Run: headless pygame with SDL's dummy video driver; simulated clock (each Clock.tick advances the game by its frame time, no real sleeping); random seed 0; keys injected as events and as key.get_pressed() state; no mouse input.
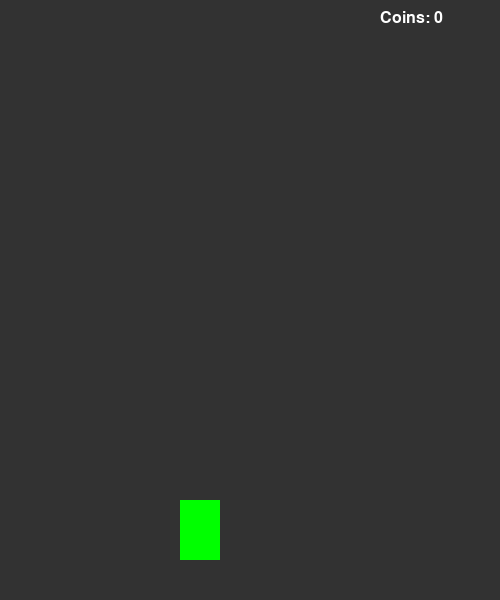
Frame 1 of 4 · flips 1–60 · no input
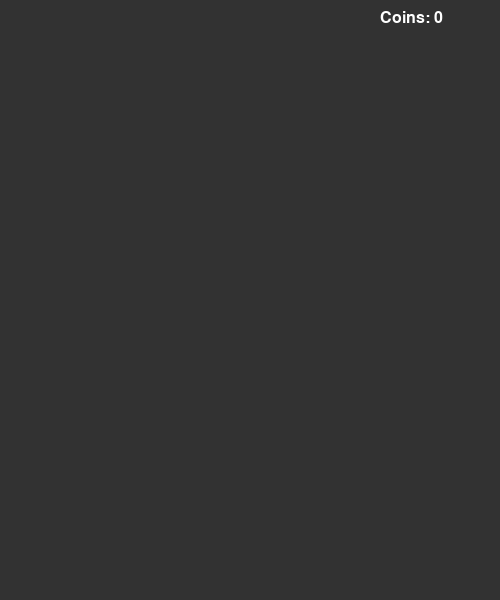
Frame 2 of 4 · flips 61–180 · tapped SPACE, RETURN · held RIGHT (→), D
Frame 3 of 4 · flips 181–300 · held DOWN (↓), S · screen unchanged from frame 2, image omitted
Frame 4 of 4 · flips 301–420 · held LEFT (←), A, UP (↑), W · screen same as frame 1, image omitted

The pygame program that drew these frames:

import pygame
import random

pygame.init()



screen = pygame.display.set_mode((500 , 600))
pygame.display.set_caption("Racer")

clock = pygame.time.Clock()

# car
car = pygame.Rect(180, 500, 40, 60)

# coins
coins = []
coin_timer = pygame.USEREVENT + 1
pygame.time.set_timer(coin_timer, 1500)

score = 0

font = pygame.font.SysFont("Arial", 24)
done = True
while done:
    screen.fill((50, 50, 50))


    for event in pygame.event.get():
        if event.type == pygame.QUIT:
            done = False

        # creating coins
        if event.type == coin_timer:
            x = random.randint(0, 500 - 20)
            coins.append(pygame.Rect(x, -20, 20, 20))

    # control car
    keys = pygame.key.get_pressed()
    if keys[pygame.K_LEFT]:
        car.x -= 5
    if keys[pygame.K_RIGHT]:
        car.x += 5

    # draw a car
    pygame.draw.rect(screen, (0, 255, 0), car)

    # coins move
    for coin in coins[:]:
        coin.y += 5
        pygame.draw.rect(screen, (255, 255, 0), coin)

        # collision check
        if car.colliderect(coin):
            coins.remove(coin)
            score += 1

        # delet coins
        elif coin.y > 600:
            coins.remove(coin)

    # show scors
    text = font.render(f"Coins: {score}", True, (255,255,255))
    screen.blit(text, (500 - 120, 10))

    pygame.display.update()
    clock.tick(60)
